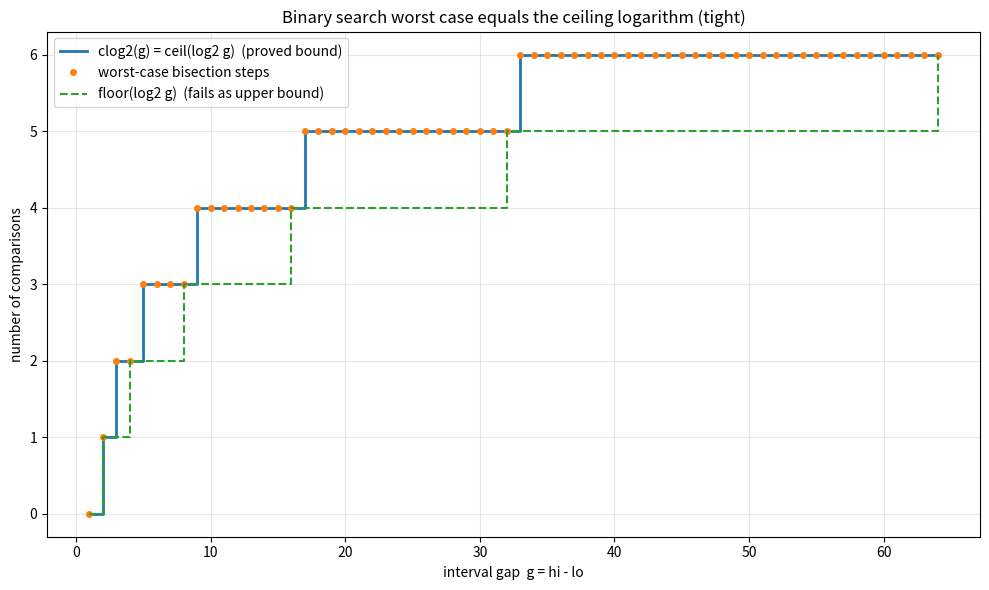

This figure's Python source:
"""Visualization: the tight ceiling-logarithm complexity of binary search.

Plots, for every interval gap g, the worst-case number of bisection steps
against clog2(g) = ceil(log2 g) and against the (failing) floor logarithm,
illustrating that the worst case equals the ceiling logarithm exactly.
Requires matplotlib. Run: python visualization_complexity.py
"""
from __future__ import annotations
import math
from typing import Callable, List
import matplotlib.pyplot as plt


def clog2(g: int) -> int:
    if g <= 1:
        return 0
    return clog2((g + 1) // 2) + 1


def bsearch_steps(p: Callable[[int], bool], lo: int, hi: int) -> int:
    steps = 0
    while lo + 1 < hi:
        mid = (lo + hi) // 2
        steps += 1
        if p(mid):
            hi = mid
        else:
            lo = mid
    return steps


def worst_steps(g: int) -> int:
    best = 0
    for t in range(1, g + 1):
        p = lambda i, t=t: i >= t
        best = max(best, bsearch_steps(p, 0, g))
    return best


def main() -> None:
    gaps: List[int] = list(range(1, 65))
    worst = [worst_steps(g) for g in gaps]
    ceil_log = [clog2(g) for g in gaps]
    floor_log = [math.floor(math.log2(g)) for g in gaps]

    plt.figure(figsize=(10, 6))
    plt.step(gaps, ceil_log, where="post", label="clog2(g) = ceil(log2 g)  (proved bound)", linewidth=2)
    plt.plot(gaps, worst, "o", markersize=4, label="worst-case bisection steps")
    plt.step(gaps, floor_log, where="post", linestyle="--",
             label="floor(log2 g)  (fails as upper bound)")
    plt.xlabel("interval gap  g = hi - lo")
    plt.ylabel("number of comparisons")
    plt.title("Binary search worst case equals the ceiling logarithm (tight)")
    plt.legend()
    plt.grid(True, alpha=0.3)
    plt.tight_layout()
    plt.savefig("binary_search_complexity.png", dpi=150)
    print("Saved binary_search_complexity.png")


if __name__ == "__main__":
    main()
